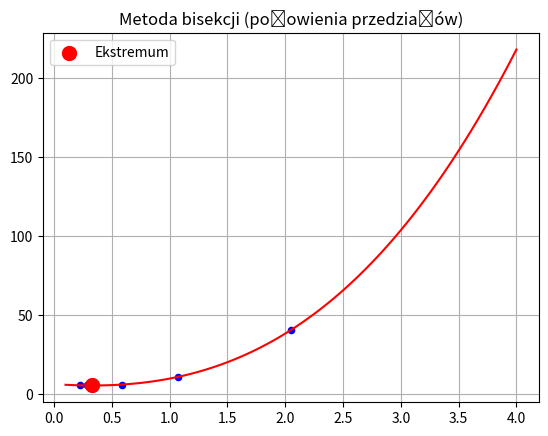

Write the Python code that produced this figure.
import matplotlib.pyplot as plt
import numpy as np


def f(x):
    return 2 * (x ** 3) + 6.5 * (x ** 2) - 5 * x + 6


def f_derivative(x):
    return 6 * (x ** 2) + 13 * x - 5


def bisection(a, b, e):
    if f_derivative(a) * f_derivative(b) >= 0:
        return "Warunek konieczny nie jest spełniony."

    iter = 0
    xsrs = []

    while True:
        # if iter >= 20:
        #     break
        iter += 1
        xsr = (a + b) / 2
        xsrs.append(xsr)

        if abs(f_derivative(xsr)) < e:
            return xsr, f(xsr), iter, xsrs

        if f_derivative(xsr) * f_derivative(a) < 0:
            b = xsr
        else:
            a = xsr

    return xsr, f(xsr), iter, xsrs


a = 0.1
b = 4
e = 0.001

result = bisection(a, b, e)

if isinstance(result, str):
    print(result)
else:
    x_result, y_result, iter, xsrs = result

    print(f"Ekstremum: x = {x_result}, f(x) = {y_result}, {iter} iteracji")

    x = np.linspace(a, b, 100)
    plt.plot(x, f(x), color='red')

    for xsr in xsrs:
        plt.scatter([xsr], [f(xsr)], color='blue', s=20)

    plt.scatter([x_result], [y_result], color='red', label='Ekstremum', s=100)
    plt.legend()
    plt.grid(True)
    plt.title("Metoda bisekcji (połowienia przedziałów)")
    plt.show()
